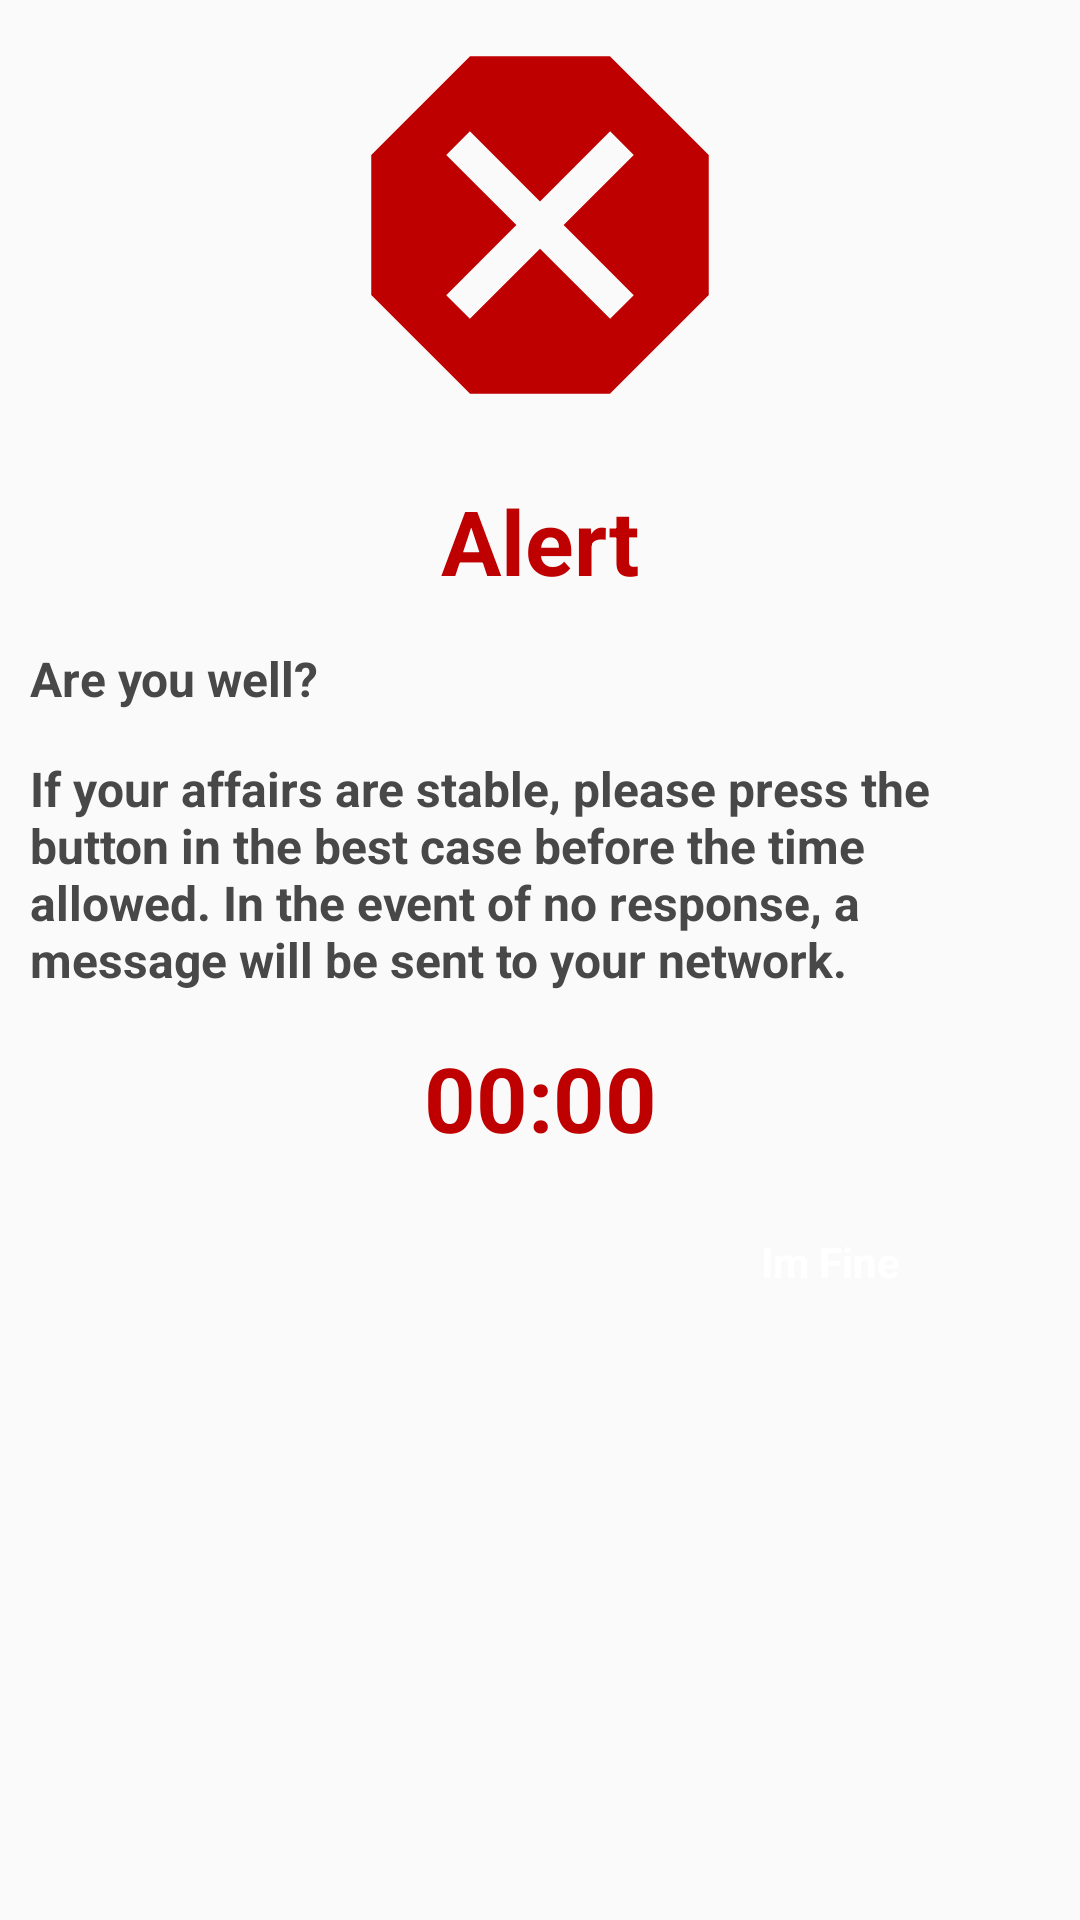

Write the Android layout XML for this screen, with the resource values it uses.
<!-- AndroidManifest.xml: application theme AppTheme -->
<!-- res/layout/fragment_dialog_alrt.xml -->
<?xml version="1.0" encoding="utf-8"?>
<LinearLayout xmlns:android="http://schemas.android.com/apk/res/android"
    android:id="@+id/edit_name"
    android:layout_width="match_parent"
    android:layout_height="wrap_content"
    android:orientation="vertical">

    <ImageView
        android:layout_width="150dp"
        android:layout_height="150dp"
        android:src="@drawable/ic_dangerous"
        android:layout_gravity="center_horizontal"/>

    <TextView
        android:layout_width="match_parent"
        android:layout_height="wrap_content"
        android:layout_marginStart="10dp"
        android:layout_marginTop="10dp"
        android:layout_marginEnd="10dp"
        android:layout_marginBottom="5dp"
        android:background="@null"
        android:gravity="center_horizontal"
        android:text="@string/str_alert"
        android:textSize="30sp"
        android:textColor="@color/red"
        android:textStyle="bold" />

    <TextView
        android:layout_width="wrap_content"
        android:layout_height="wrap_content"
        android:layout_marginStart="10dp"
        android:layout_marginTop="10dp"
        android:layout_marginEnd="10dp"
        android:layout_marginBottom="5dp"
        android:background="@null"
        android:textSize="16sp"
        android:text="@string/str_alert_message"
        android:textColor="@color/black_light"
        android:textStyle="bold" />

    <TextView
        android:layout_width="match_parent"
        android:layout_height="wrap_content"
        android:layout_marginStart="10dp"
        android:layout_marginTop="10dp"
        android:layout_marginEnd="10dp"
        android:layout_marginBottom="5dp"
        android:text="@string/str_alert_message_details"
        android:textColor="@color/black_light"
        android:textSize="16sp"
        android:textStyle="bold" />

    <TextView
        android:id="@+id/timer"
        android:layout_width="match_parent"
        android:layout_height="wrap_content"
        android:layout_marginStart="10dp"
        android:layout_marginTop="10dp"
        android:layout_marginEnd="10dp"
        android:layout_marginBottom="5dp"
        android:background="@null"
        android:gravity="center_horizontal"
        android:text="00:00"
        android:textSize="30sp"
        android:textColor="@color/red"
        android:textStyle="bold" />

    <TextView
        android:id="@+id/btn_fine"
        style="@style/CustomButton"
        android:layout_width="wrap_content"
        android:layout_height="wrap_content"
        android:layout_marginStart="10dp"
        android:layout_marginTop="10dp"
        android:layout_marginEnd="10dp"
        android:paddingStart="50dp"
        android:paddingEnd="50dp"
        android:layout_marginBottom="10dp"
        android:background="@drawable/btn_primary_background"
        android:text="@string/str_alert_button"
        android:textAllCaps="false"
        android:layout_gravity="end"/>
</LinearLayout>
<!-- resources referenced by this layout -->
<resources>
  <color name="black_light">#484848</color>
  <color name="red">#FFBE0000</color>
  <!-- drawable ic_dangerous (drawable) -->
  <vector xmlns:android="http://schemas.android.com/apk/res/android"
      android:width="24dp"
      android:height="24dp"
      android:viewportWidth="24"
      android:viewportHeight="24">
      <path
          android:fillColor="@color/red"
          android:pathData="M15.73,3H8.27L3,8.27v7.46L8.27,21h7.46L21,15.73V8.27L15.73,3zM17,15.74L15.74,17 12,13.26 8.26,17 7,15.74 10.74,12 7,8.26 8.26,7 12,10.74 15.74,7 17,8.26 13.26,12 17,15.74z" />
  </vector>
  <string name="str_alert">Alert</string>
  <string name="str_alert_button">Im Fine</string>
  <string name="str_alert_message">Are you well?</string>
  <string name="str_alert_message_details"> If your affairs are stable, please press the button in the best case before the time allowed. In the event of no response, a message will be sent to your network.</string>
  <style name="CustomButton">
          <item name="android:layout_width">match_parent</item>
          <item name="android:layout_height">wrap_content</item>
          <item name="android:layout_alignParentBottom">true</item>
          <item name="android:textSize">14sp</item>
          <item name="android:textStyle">bold</item>
          <item name="android:gravity">center</item>
          <item name="android:layout_marginStart">16dp</item>
          <item name="android:layout_marginEnd">16dp</item>
          <item name="android:layout_marginTop">16dp</item>
          <item name="android:layout_marginBottom">16dp</item>
          <item name="android:paddingTop">10dp</item>
          <item name="android:paddingBottom">10dp</item>
          <item name="android:textColor">@color/white</item>
          <item name="textAllCaps">true</item>
      </style>
  <style name="AppTheme" parent="Theme.AppCompat.Light.DarkActionBar">
          
          <item name="colorPrimary">@color/colorPrimary</item>
          <item name="colorPrimaryDark">@color/colorPrimaryDark</item>
          <item name="colorAccent">@color/colorAccent</item>
      </style>
  <color name="white">#FFFFFFFF</color>
  <color name="colorPrimary">#68bd4f</color>
  <color name="colorPrimaryDark">#1c6c34</color>
  <color name="colorAccent">#444444</color>
</resources>
